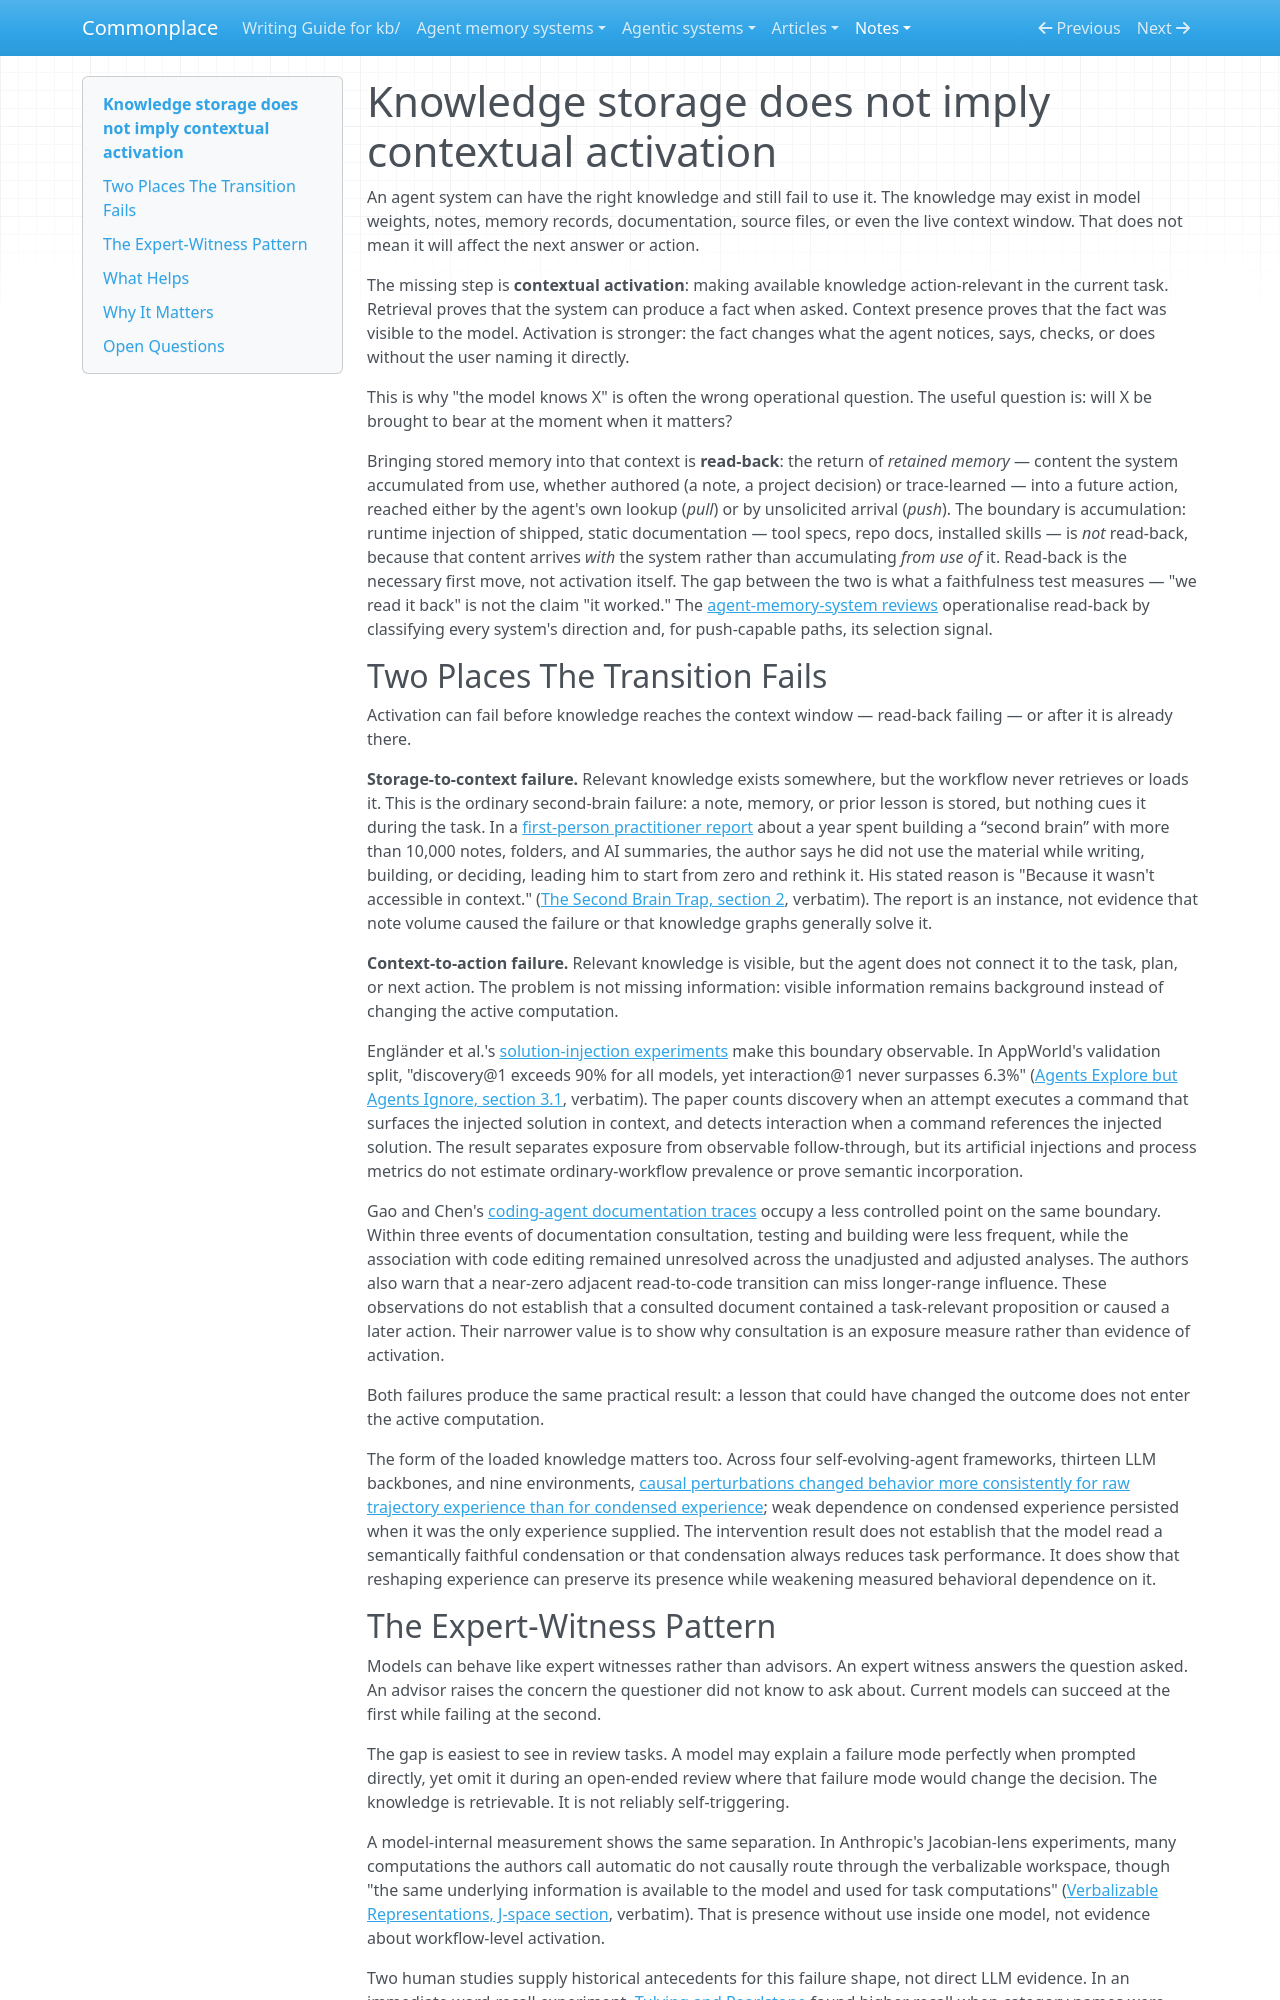

repository: zby/commonplace · page: notes/knowledge-storage-does-not-imply-contextual-activation/index.html · generator: mkdocs

---
description: Separates knowledge that exists, knowledge loaded into context (read-back), and knowledge that actually changes behavior (activation); explains why retrieval and long context do not guarantee activation
type: types/note.md
traits: [has-external-sources]
tags: [llm-reliability, failure-modes, evaluation, context-engineering, learning-theory]
---

# Knowledge storage does not imply contextual activation

An agent system can have the right knowledge and still fail to use it. The knowledge may exist in model weights, notes, memory records, documentation, source files, or even the live context window. That does not mean it will affect the next answer or action.

The missing step is **contextual activation**: making available knowledge action-relevant in the current task. Retrieval proves that the system can produce a fact when asked. Context presence proves that the fact was visible to the model. Activation is stronger: the fact changes what the agent notices, says, checks, or does without the user naming it directly.

This is why "the model knows X" is often the wrong operational question. The useful question is: will X be brought to bear at the moment when it matters?

Bringing stored memory into that context is **read-back**: the return of *retained memory* — content the system accumulated from use, whether authored (a note, a project decision) or trace-learned — into a future action, reached either by the agent's own lookup (*pull*) or by unsolicited arrival (*push*). The boundary is accumulation: runtime injection of shipped, static documentation — tool specs, repo docs, installed skills — is *not* read-back, because that content arrives *with* the system rather than accumulating *from use of* it. Read-back is the necessary first move, not activation itself. The gap between the two is what a faithfulness test measures — "we read it back" is not the claim "it worked." The [agent-memory-system reviews](../agent-memory-systems/types/agent-memory-system-review.md) operationalise read-back by classifying every system's direction and, for push-capable paths, its selection signal.

## Two Places The Transition Fails

Activation can fail before knowledge reaches the context window — read-back failing — or after it is already there.

**Storage-to-context failure.** Relevant knowledge exists somewhere, but the workflow never retrieves or loads it. This is the ordinary second-brain failure: a note, memory, or prior lesson is stored, but nothing cues it during the task. In a [first-person practitioner report](../sources/the-second-brain-trap-2041486539067154753.ingest.md) about a year spent building a “second brain” with more than 10,000 notes, folders, and AI summaries, the author says he did not use the material while writing, building, or deciding, leading him to start from zero and rethink it. His stated reason is "Because it wasn't accessible in context." ([The Second Brain Trap, section 2](../sources/the-second-brain-trap-2041486539067154753.ingest.md), verbatim). The report is an instance, not evidence that note volume caused the failure or that knowledge graphs generally solve it.

**Context-to-action failure.** Relevant knowledge is visible, but the agent does not connect it to the task, plan, or next action. The problem is not missing information: visible information remains background instead of changing the active computation.

Engländer et al.'s [solution-injection experiments](../sources/agents-explore-but-agents-ignore-llms-lack-environmental.ingest.md) make this boundary observable. In AppWorld's validation split, "discovery@1 exceeds 90% for all models, yet interaction@1 never surpasses 6.3%" ([Agents Explore but Agents Ignore, section 3.1](../sources/agents-explore-but-agents-ignore-llms-lack-environmental.ingest.md), verbatim). The paper counts discovery when an attempt executes a command that surfaces the injected solution in context, and detects interaction when a command references the injected solution. The result separates exposure from observable follow-through, but its artificial injections and process metrics do not estimate ordinary-workflow prevalence or prove semantic incorporation.

Gao and Chen's [coding-agent documentation traces](../sources/from-agent-behaviour-to-agent-friendly-documentation.ingest.md) occupy a less controlled point on the same boundary. Within three events of documentation consultation, testing and building were less frequent, while the association with code editing remained unresolved across the unadjusted and adjusted analyses. The authors also warn that a near-zero adjacent read-to-code transition can miss longer-range influence. These observations do not establish that a consulted document contained a task-relevant proposition or caused a later action. Their narrower value is to show why consultation is an exposure measure rather than evidence of activation.

Both failures produce the same practical result: a lesson that could have changed the outcome does not enter the active computation.

The form of the loaded knowledge matters too. Across four self-evolving-agent frameworks, thirteen LLM backbones, and nine environments, [causal perturbations changed behavior more consistently for raw trajectory experience than for condensed experience](../sources/llm-agents-are-not-always-faithful-self-evolvers.ingest.md); weak dependence on condensed experience persisted when it was the only experience supplied. The intervention result does not establish that the model read a semantically faithful condensation or that condensation always reduces task performance. It does show that reshaping experience can preserve its presence while weakening measured behavioral dependence on it.
